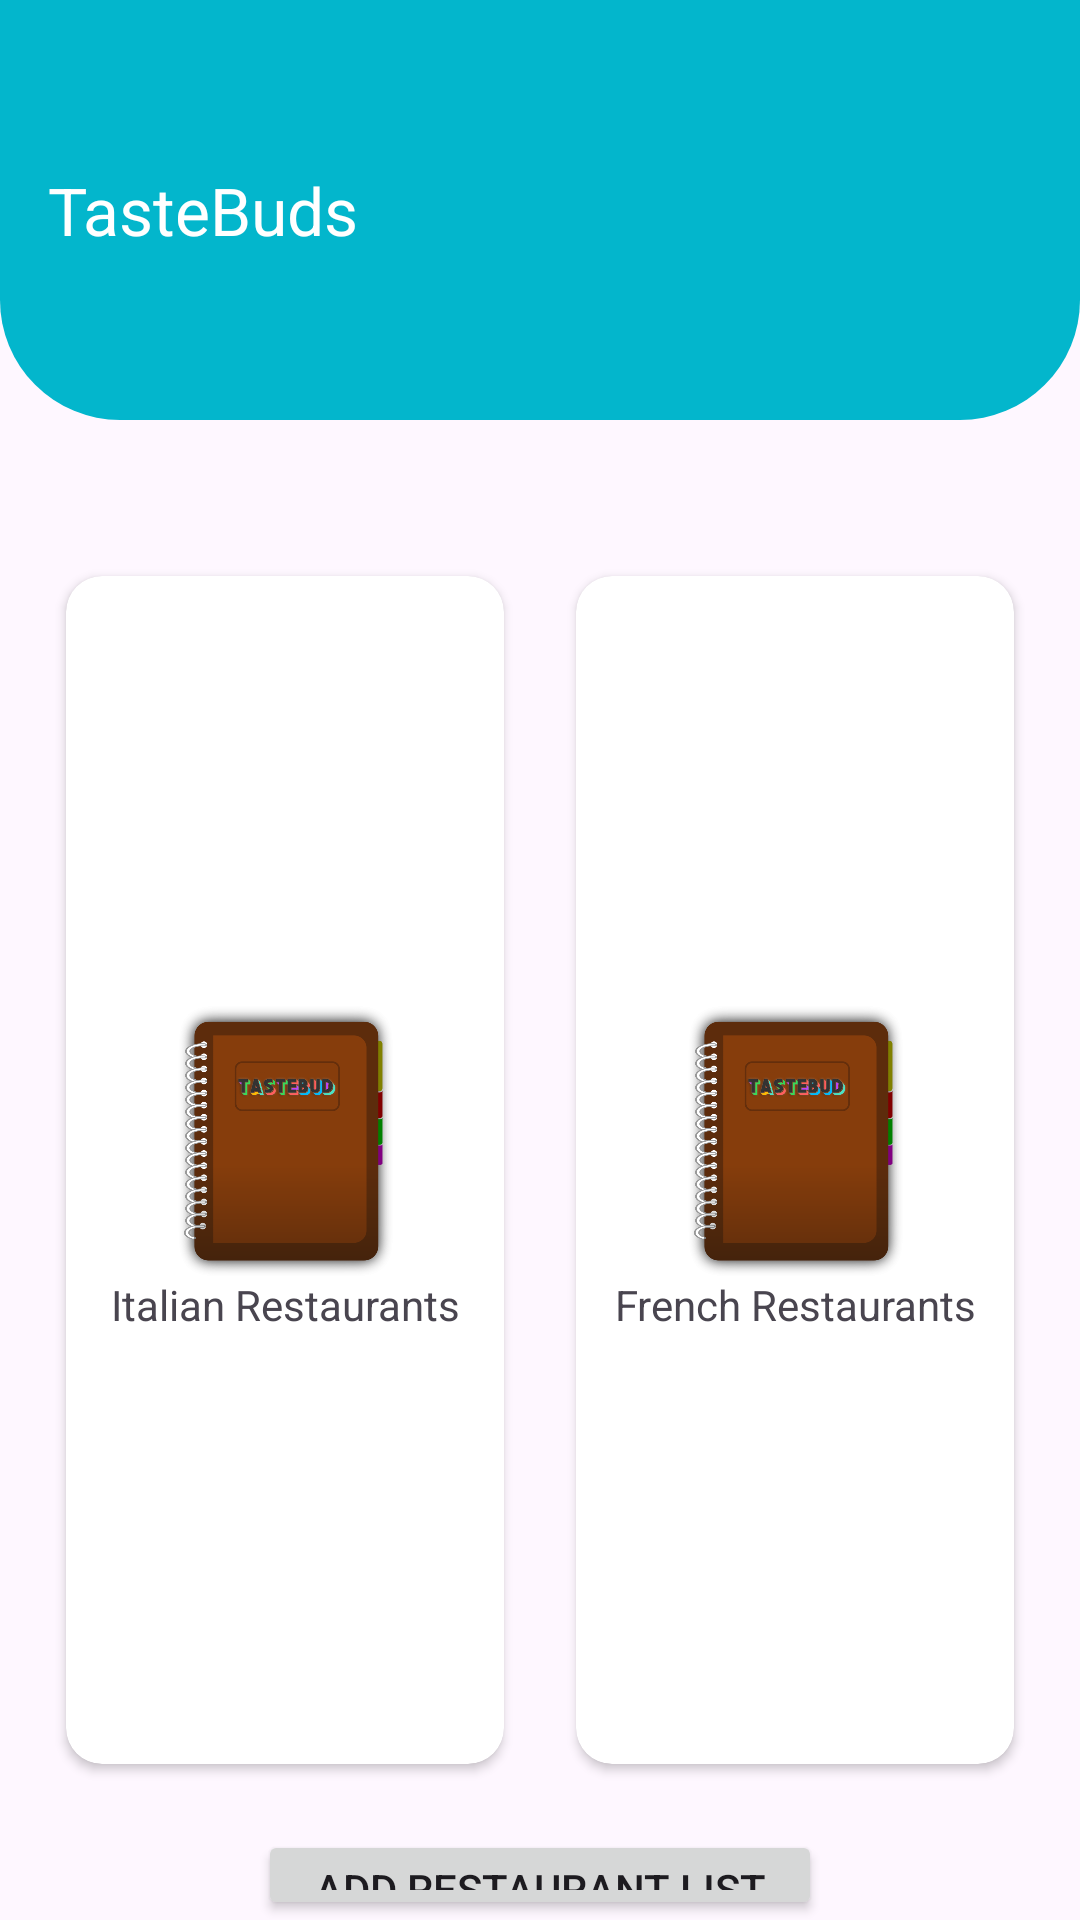

Here is an Android app screen rendered from its layout file. Give the layout XML and the strings, colors and styles it references.
<!-- AndroidManifest.xml: application theme Theme.PersonalRestaurantGuide3 -->
<!-- res/layout/activity_main.xml -->
<?xml version="1.0" encoding="utf-8"?>
<LinearLayout xmlns:android="http://schemas.android.com/apk/res/android"
    xmlns:app="http://schemas.android.com/apk/res-auto"
    xmlns:tools="http://schemas.android.com/tools"
    android:layout_width="match_parent"
    android:layout_height="match_parent"
    android:orientation="vertical"
    tools:context=".MainActivity">


    <androidx.appcompat.widget.Toolbar
        android:layout_width="match_parent"
        android:layout_height="140dp"
        android:background="@drawable/shape"
        app:title="TasteBuds"
        app:titleTextColor="@color/white"

        />

    <GridLayout
        android:layout_width="match_parent"
        android:layout_height="420dp"
        android:layout_marginLeft="10dp"
        android:layout_marginTop="40dp"
        android:layout_marginRight="10dp"
        android:layout_marginBottom="10dp"
        android:columnCount="2">


        <androidx.cardview.widget.CardView
            android:id="@+id/c1"
            android:layout_width="wrap_content"
            android:layout_height="wrap_content"
            android:layout_rowWeight="1"
            android:layout_columnWeight="1"
            android:layout_margin="12dp"
            android:clickable="true"
            android:focusable="true"
            app:cardCornerRadius="12dp"
            app:cardElevation="2dp">


            <LinearLayout
                android:layout_width="match_parent"
                android:layout_height="match_parent"
                android:gravity="center"
                android:orientation="vertical">

                <ImageView
                    android:layout_width="90dp"
                    android:layout_height="90dp"
                    android:src="@drawable/diary0" />

                <TextView
                    android:id="@+id/textView"
                    android:layout_width="match_parent"
                    android:layout_height="wrap_content"
                    android:text="Italian Restaurants"
                    android:textAlignment="center" />

            </LinearLayout>

        </androidx.cardview.widget.CardView>

        <androidx.cardview.widget.CardView
            android:id="@+id/c2"
            android:layout_width="wrap_content"
            android:layout_height="wrap_content"
            android:layout_rowWeight="1"
            android:layout_columnWeight="1"
            android:layout_margin="12dp"
            app:cardCornerRadius="12dp"
            app:cardElevation="2dp">


            <LinearLayout
                android:layout_width="match_parent"
                android:layout_height="match_parent"
                android:gravity="center"
                android:orientation="vertical">

                <ImageView
                    android:layout_width="90dp"
                    android:layout_height="90dp"
                    android:src="@drawable/diary0" />

                <TextView
                    android:id="@+id/textView2"
                    android:layout_width="match_parent"
                    android:layout_height="wrap_content"
                    android:text="French Restaurants"
                    android:textAlignment="center" />

            </LinearLayout>


        </androidx.cardview.widget.CardView>


    </GridLayout>

    <LinearLayout
        android:id="@+id/cardContainer"
        android:layout_width="match_parent"
        android:layout_height="wrap_content"
        android:orientation="vertical">

    </LinearLayout>

    <Button
        android:id="@+id/addCategoryButton"
        android:layout_width="188dp"
        android:layout_height="wrap_content"
        android:layout_gravity="center_horizontal"
        android:text="Add Restaurant List"
        android:textAlignment="center" />

    <Button
        android:id="@+id/viewCreditsButton"
        android:layout_width="187dp"
        android:layout_height="wrap_content"
        android:layout_gravity="center_horizontal"
        android:text="Our Team"
        android:textAlignment="center" />


</LinearLayout>
<!-- resources referenced by this layout -->
<resources>
  <!-- drawable diary0: png bitmap (drawable, 77436 bytes) -->
  <!-- drawable shape (drawable) -->
  <?xml version="1.0" encoding="utf-8"?>
  <shape xmlns:android="http://schemas.android.com/apk/res/android">
  
      <solid
          android:color="#03B6CC"/>
  
      <corners
          android:bottomLeftRadius="40dp"
          android:bottomRightRadius="40dp"
          />
  
  </shape>
  <style name="Theme.PersonalRestaurantGuide3" parent="Base.Theme.PersonalRestaurantGuide3" />
  <style name="Base.Theme.PersonalRestaurantGuide3" parent="Theme.Material3.DayNight.NoActionBar">
          
          
      </style>
  <!-- not gathered from this repository: default colours our renderer supplied (Android Studio template values) -->
  <color name="white">#FFFFFFFF</color>
</resources>
